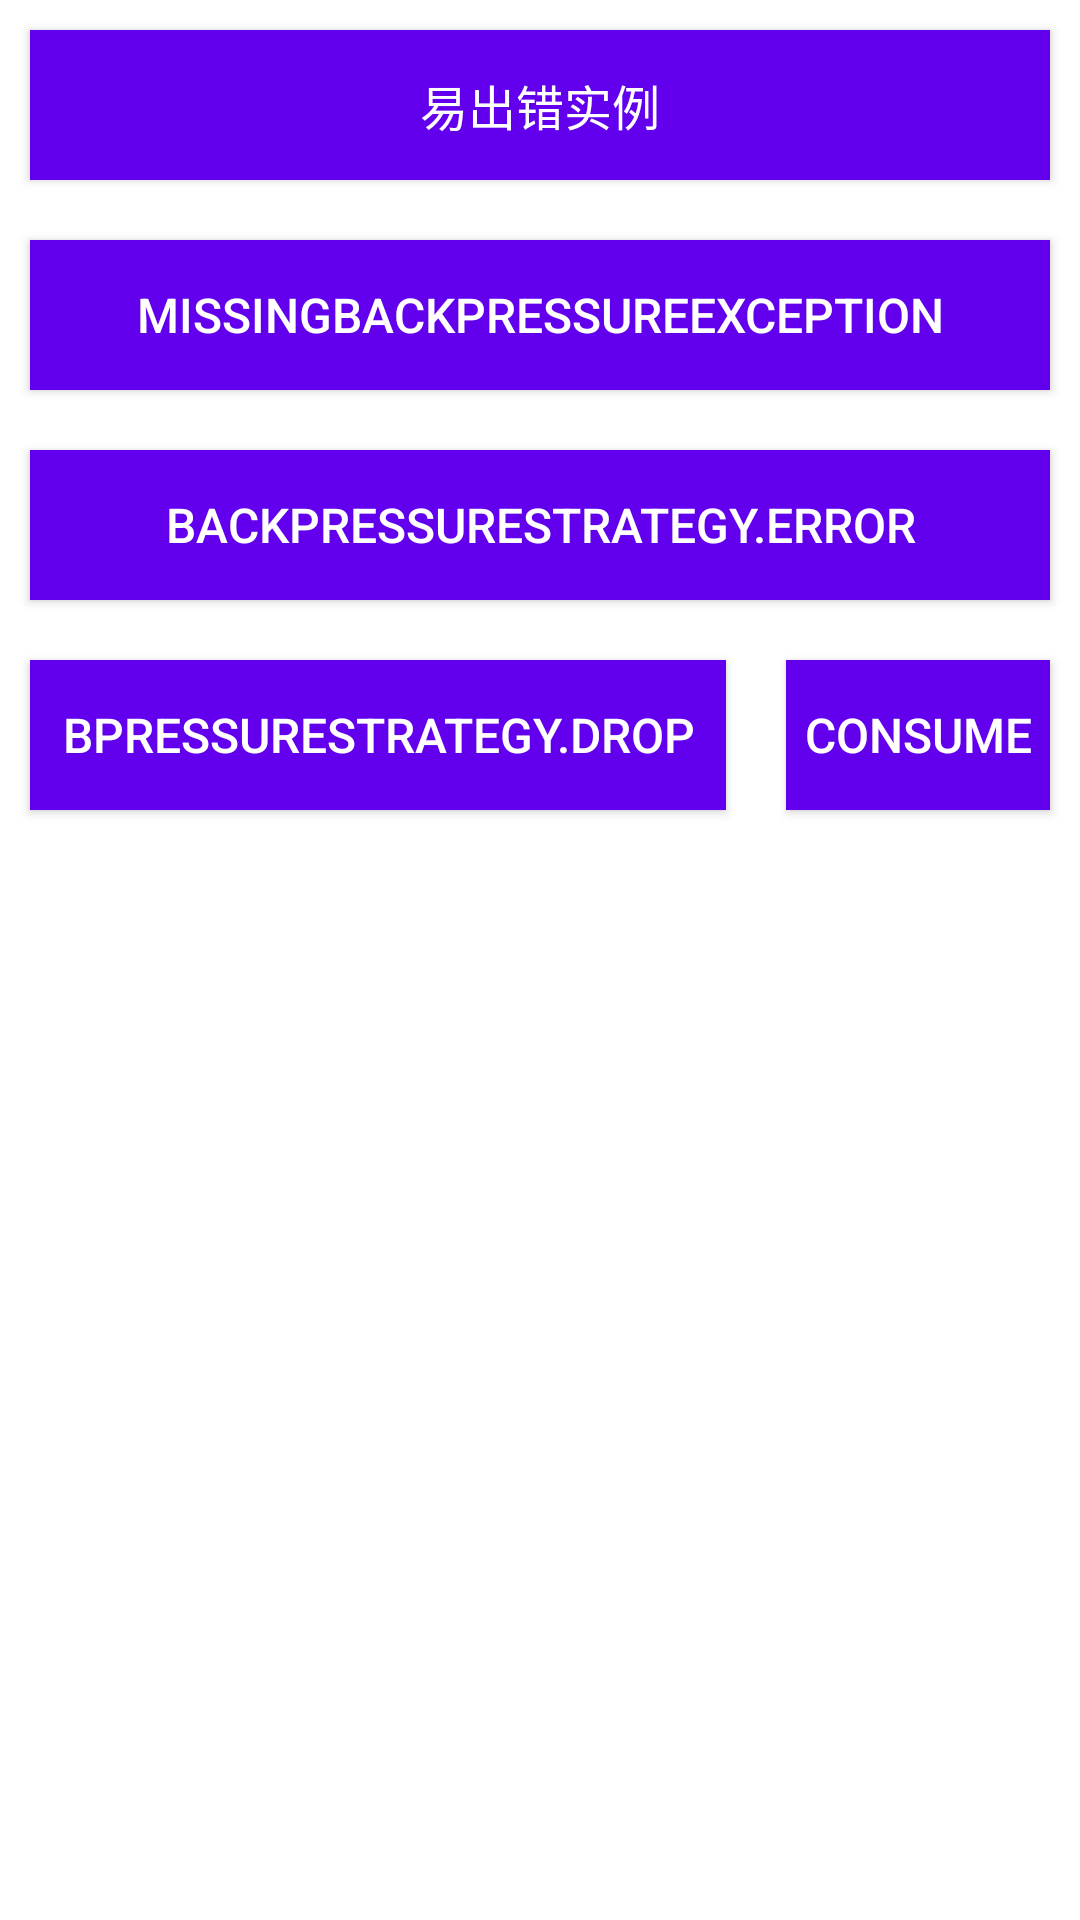

Here is an Android app screen rendered from its layout file. Give the layout XML and the strings, colors and styles it references.
<!-- AndroidManifest.xml: application theme AppTheme -->
<!-- res/layout/activity_rx_java5.xml -->
<?xml version="1.0" encoding="utf-8"?>
<LinearLayout
    xmlns:android="http://schemas.android.com/apk/res/android"
    android:layout_width="match_parent"
    android:layout_height="match_parent"
    android:background="@android:color/white"
    android:gravity="center_horizontal"
    android:orientation="vertical">

    <Button
        android:id="@+id/btn_error_example"
        style="@style/TextStyle"
        android:text="易出错实例"/>

    <Button
        android:id="@+id/btn_missing_backpressure"
        style="@style/TextStyle"
        android:text="MissingBackpressureException"/>

    <Button
        android:id="@+id/btn_backpressure_error"
        style="@style/TextStyle"
        android:text="BackpressureStrategy.ERROR"/>

    <LinearLayout
        android:layout_width="match_parent"
        android:layout_height="wrap_content"
        android:orientation="horizontal">

        <Button
            android:id="@+id/btn_backpressure_drop"
            style="@style/TextStyle"
            android:layout_weight="1"
            android:text="BPressureStrategy.DROP"/>

        <Button
            style="@style/TextStyle"
            android:layout_width="wrap_content"
            android:onClick="consume"
            android:text="consume"/>
    </LinearLayout>
</LinearLayout>
<!-- resources referenced by this layout -->
<resources>
  <style name="TextStyle">
          <item name="android:layout_width">match_parent</item>
          <item name="android:layout_height">50dp</item>
          <item name="android:textSize">16sp</item>
          <item name="android:textColor">@android:color/white</item>
          <item name="android:background">@color/colorPrimary</item>
          <item name="android:layout_margin">10dp</item>
      </style>
  <style name="AppTheme" parent="Theme.AppCompat.Light.NoActionBar">
          
          <item name="colorPrimary">@color/colorPrimary</item>
          <item name="colorPrimaryDark">@color/colorPrimaryDark</item>
          <item name="colorAccent">@color/colorAccent</item>
      </style>
  <!-- not gathered from this repository: default colours our renderer supplied (Android Studio template values) -->
  <color name="colorPrimary">#FF6200EE</color>
  <color name="colorPrimaryDark">#FF3700B3</color>
  <color name="colorAccent">#FF03DAC5</color>
</resources>
